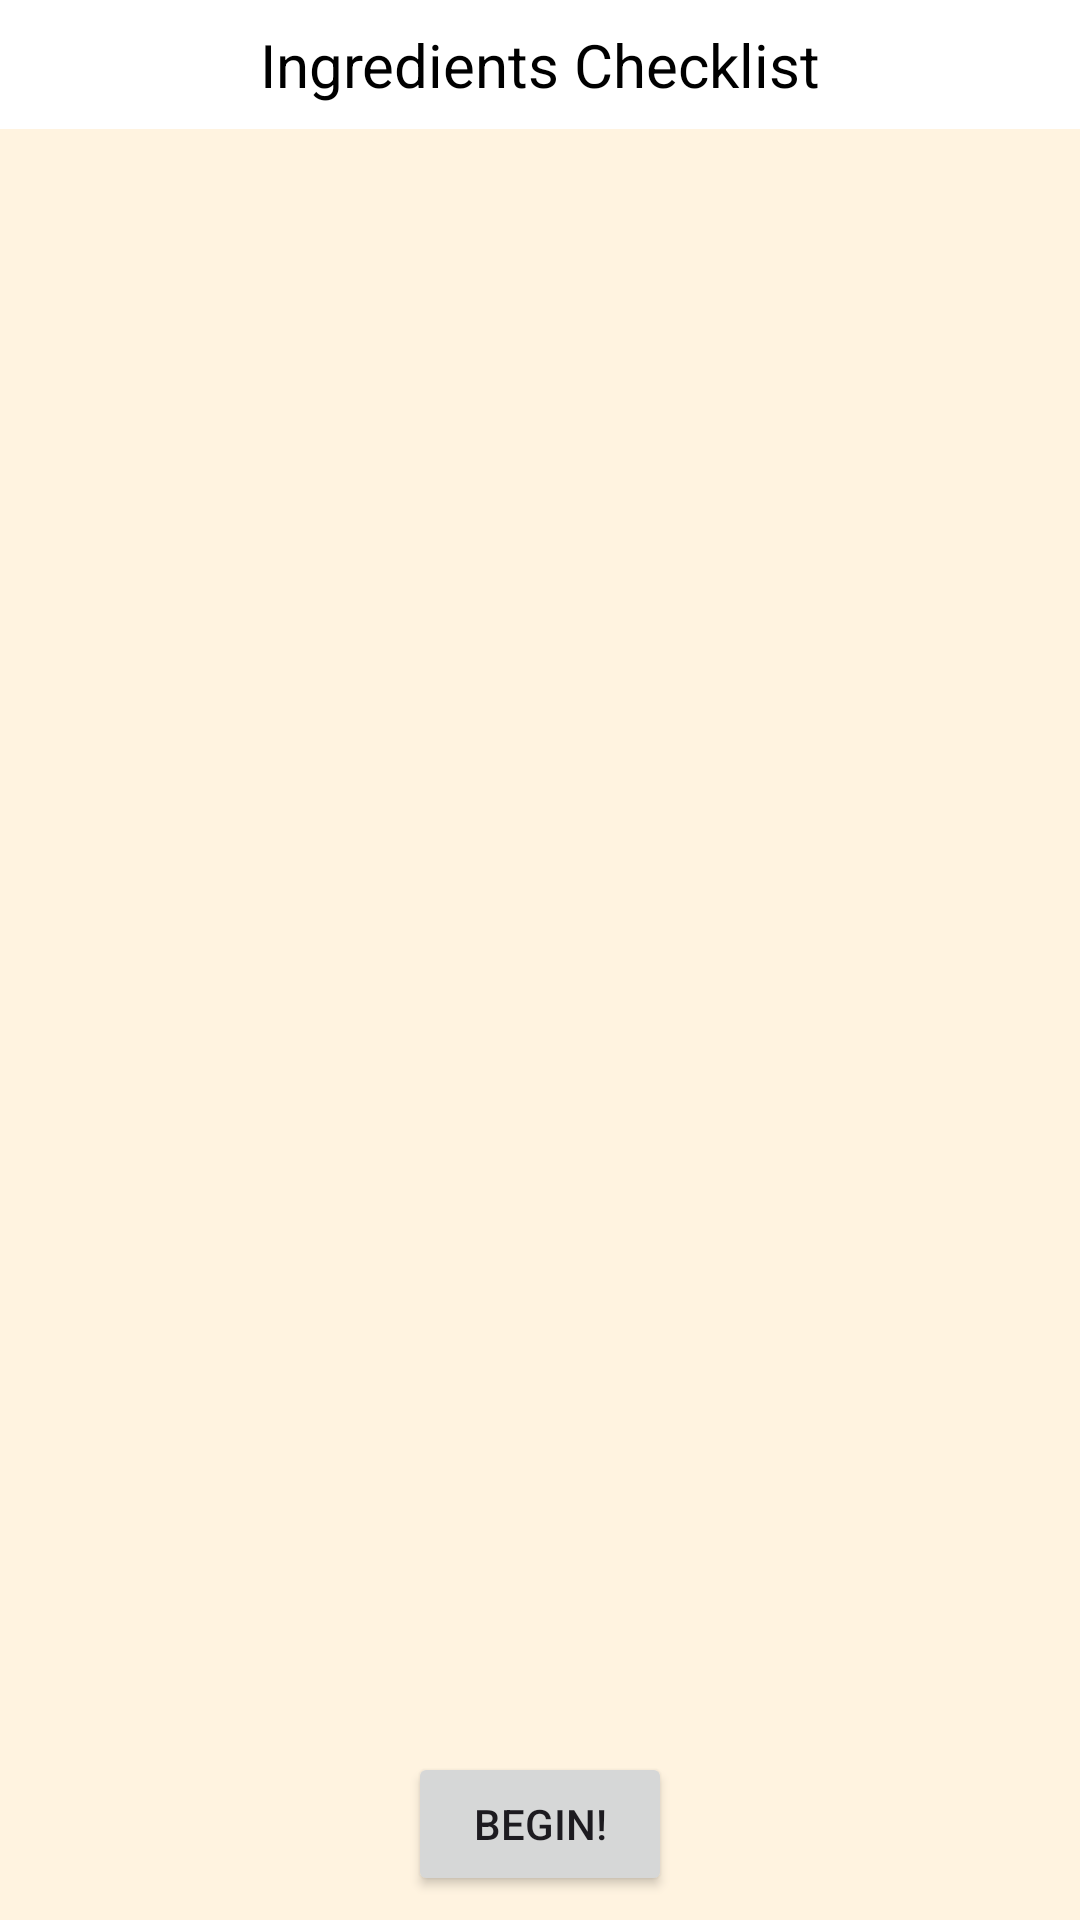

Android layout source for this screen:
<!-- AndroidManifest.xml: application theme Theme.RecipeHelper -->
<!-- res/layout/activity_start_recipe.xml -->
<?xml version="1.0" encoding="utf-8"?>
<androidx.constraintlayout.widget.ConstraintLayout xmlns:android="http://schemas.android.com/apk/res/android"
    xmlns:app="http://schemas.android.com/apk/res-auto"
    xmlns:tools="http://schemas.android.com/tools"
    android:layout_width="match_parent"
    android:layout_height="match_parent"
    tools:context=".activity.StartRecipeActivity">

    <FrameLayout
        android:id="@+id/time_fragment_frame"
        android:layout_width="match_parent"
        android:layout_height="0dp"
        android:visibility="gone"
        android:background="@color/white"
        app:layout_constraintHeight_percent=".5"
        app:layout_constraintTop_toTopOf="parent"
        app:layout_constraintStart_toStartOf="parent"
        app:layout_constraintEnd_toEndOf="parent"
        app:layout_constraintBottom_toTopOf="@id/recipe_steps_view_pager" />

    <androidx.viewpager2.widget.ViewPager2
        android:id="@+id/recipe_steps_view_pager"
        android:layout_width="match_parent"
        android:layout_height="0dp"
        android:visibility="gone"
        android:background="@color/white"
        tools:listitem="@layout/viewpager_step_item_layout"
        app:layout_constraintStart_toStartOf="parent"
        app:layout_constraintEnd_toEndOf="parent"
        app:layout_constraintTop_toBottomOf="@id/time_fragment_frame"
        app:layout_constraintHeight_percent=".3"
        app:layout_constraintBottom_toTopOf="@id/tv_ingredients_checklist"
        app:layout_behavior="@string/appbar_scrolling_view_behavior"/>

    <TextView
        android:id="@+id/tv_ingredients_checklist"
        android:layout_width="match_parent"
        android:layout_height="wrap_content"
        android:padding="8dp"
        android:textAppearance="@style/TextAppearance.AppCompat.Large"
        android:textSize="20sp"
        android:text="@string/ingredients_checklist"
        android:gravity="center_horizontal"
        android:textColor="@color/black"
        android:background="@color/white"
        android:backgroundTint="@color/white"
        app:layout_constraintTop_toBottomOf="@id/recipe_steps_view_pager"
        app:layout_constraintStart_toStartOf="parent"
        app:layout_constraintEnd_toEndOf="parent"/>

    <androidx.recyclerview.widget.RecyclerView
        android:id="@+id/checkbox_recycler_view"
        android:layout_width="match_parent"
        android:layout_height="0dp"
        android:layout_margin="8dp"
        tools:listitem="@layout/recyclerview_checklist_item_layout"
        app:layout_constraintTop_toBottomOf="@id/tv_ingredients_checklist"
        app:layout_constraintBottom_toTopOf="@id/begin_button"
        app:layout_constraintStart_toStartOf="parent"
        app:layout_constraintEnd_toEndOf="parent"/>

    <Button
        android:id="@+id/begin_button"
        android:layout_width="wrap_content"
        android:layout_height="wrap_content"
        android:layout_marginVertical="8dp"
        android:text="@string/begin_button_text"
        app:layout_constraintBottom_toBottomOf="parent"
        app:layout_constraintStart_toStartOf="parent"
        app:layout_constraintEnd_toEndOf="parent" />


</androidx.constraintlayout.widget.ConstraintLayout>
<!-- res/layout/viewpager_step_item_layout.xml (included above) -->
<?xml version="1.0" encoding="utf-8"?>
<ScrollView
    xmlns:android="http://schemas.android.com/apk/res/android"
    android:layout_width="match_parent"
    android:layout_height="match_parent">

    <LinearLayout
        android:orientation="vertical"
        android:background="@color/white"
        android:layout_width="match_parent"
        xmlns:tools="http://schemas.android.com/tools"
        android:layout_height="match_parent"
        android:layout_gravity="center" >

        <TextView
            android:id="@+id/step_name"
            tools:text="placeholder text"
            style="@style/recyclerview_edit_step_text" />

        <Button
            android:id="@+id/button_timer_begin"
            android:text="@string/start_timer_button_text"
            android:layout_width="wrap_content"
            android:layout_height="wrap_content"
            android:layout_margin="4dp"
            android:layout_gravity="center" />

        <TextView
            android:id="@+id/tv_timer"
            android:layout_width="wrap_content"
            android:layout_height="wrap_content"
            android:layout_margin="8dp"
            android:padding="6dp"
            android:textSize="48sp"
            android:background="@drawable/rounded_corner_view"
            android:backgroundTint="@color/black"
            android:textColor="@color/white"
            tools:text="5:00"
            android:textAppearance="@style/TextAppearance.AppCompat.Large"
            android:layout_gravity="center" />

    </LinearLayout>

</ScrollView>
<!-- res/layout/recyclerview_checklist_item_layout.xml (included above) -->
<?xml version="1.0" encoding="utf-8"?>
<LinearLayout xmlns:android="http://schemas.android.com/apk/res/android"
    android:orientation="vertical"
    android:layout_width="match_parent"
    xmlns:tools="http://schemas.android.com/tools"
    android:layout_height="wrap_content"
    android:layout_margin="2dp">

    <CheckBox
        android:id="@+id/checkbox_item"
        android:layout_width="match_parent"
        android:layout_height="wrap_content"
        android:layout_gravity="start"
        android:textAppearance="@style/TextAppearance.AppCompat.Medium"
        android:textColor="@color/colorAccentDark"
        tools:text="Placeholder text"/>

</LinearLayout>
<!-- resources referenced by this layout -->
<resources>
  <color name="black">#FF000000</color>
  <color name="colorAccentDark">#834E00</color>
  <color name="white">#FFFFFFFF</color>
  <string name="begin_button_text">Begin!</string>
  <string name="ingredients_checklist">Ingredients Checklist</string>
  <string name="start_timer_button_text">Start Timer</string>
  <style name="recyclerview_edit_step_text">
          <item name="android:layout_width">match_parent</item>
          <item name="android:layout_height">wrap_content</item>
          <item name="android:layout_gravity">center</item>
          <item name="android:gravity">center_horizontal</item>
          <item name="android:padding">4dp</item>
          <item name="android:textAppearance">@style/TextAppearance.AppCompat.Medium</item>
          <item name="android:textColor">@color/black</item>
          <item name="android:background">@color/white</item>
          <item name="android:backgroundTint">@color/white</item>
      </style>
  <style name="Theme.RecipeHelper" parent="Base.Theme.RecipeHelper" />
  <style name="Base.Theme.RecipeHelper" parent="Theme.Material3.DayNight">
          
          
          <item name="colorPrimary">@color/colorPrimary</item>
          <item name="colorPrimaryDark">@color/colorPrimaryDark</item>
          <item name="colorAccent">@color/colorAccent</item>
          <item name="android:colorBackground">@color/colorScreenBackground</item>
          <item name="android:actionBarStyle">@style/MyActionBarLight</item>
      </style>
  <color name="colorPrimary">#00BCD4</color>
  <color name="colorPrimaryDark">#009688</color>
  <color name="colorAccent">#FFFF9800</color>
  <color name="colorScreenBackground">#fff3e0</color>
  <style name="MyActionBarLight" parent="@android:style/Widget.Holo.Light.ActionBar">
          <item name="android:background">@color/colorPrimary</item>
          <item name="android:backgroundTint">@color/colorPrimary</item>
          <item name="android:titleTextStyle">@style/AppTheme.ActionBar.TitleTextStyle</item>
      </style>
  <style name="AppTheme.ActionBar.TitleTextStyle" parent="@android:style/TextAppearance.StatusBar.Title">
          <item name="android:textColor">@color/black</item>
      </style>
</resources>
